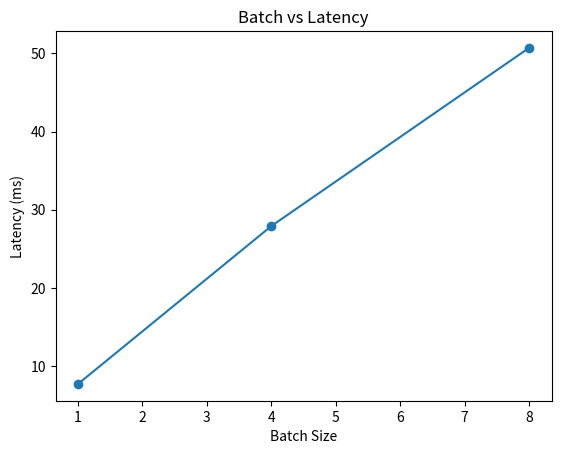

This chart was generated by the following Python code: (Note: this script raises an exception after producing the figure.)
import pandas as pd
import matplotlib.pyplot as plt

def main():
    data = {
        "Batch": [1, 4, 8],
        "Latency": [7.7, 27.9, 50.7],
        "QPS": [129, 143, 158]
    }

    df = pd.DataFrame(data)

    plt.figure()
    plt.plot(df["Batch"], df["Latency"], marker="o")
    plt.xlabel("Batch Size")
    plt.ylabel("Latency (ms)")
    plt.title("Batch vs Latency")

    plt.savefig("results/batch_latency.png", dpi=200, bbox_inches="tight")

if __name__ == "__main__":
    main()
